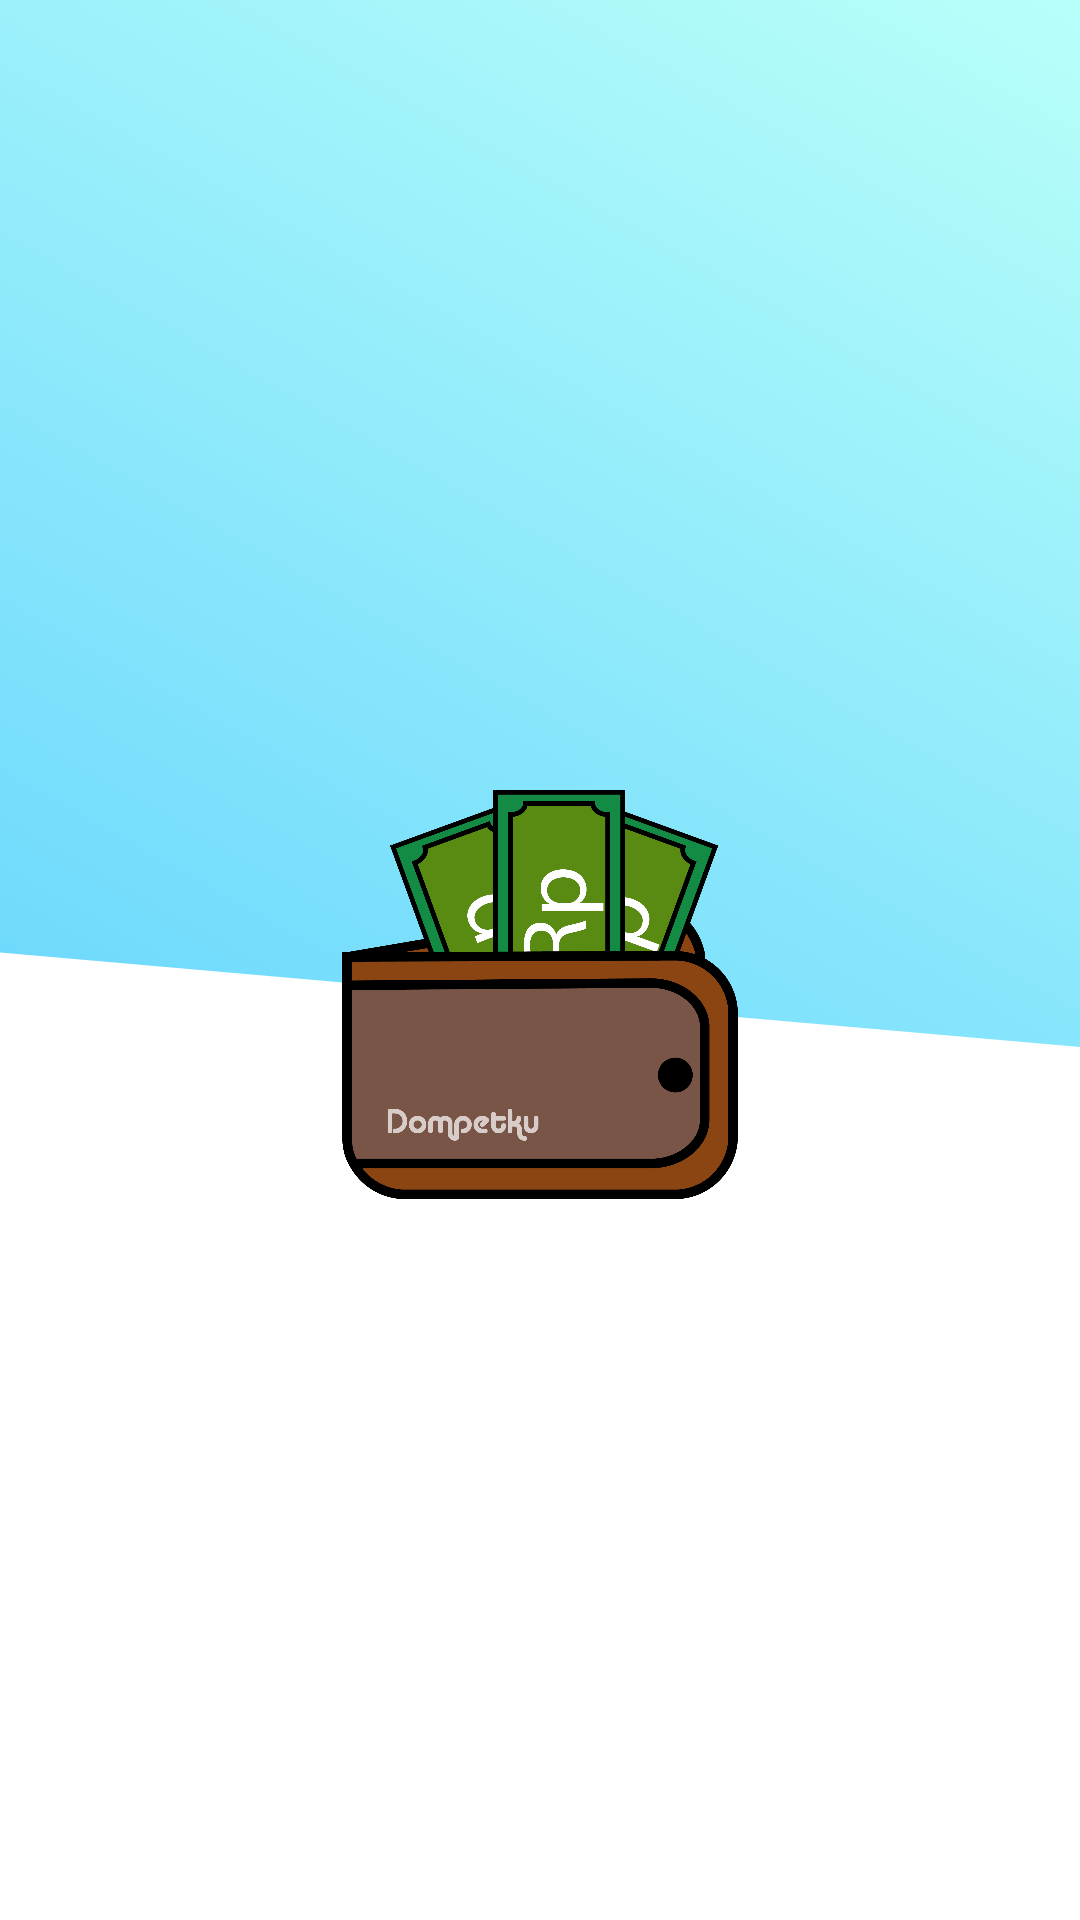

This screen was rendered from an Android layout file. Write that file and the resources it references.
<!-- AndroidManifest.xml: application theme Theme.DompetKu -->
<!-- res/layout/activity_splash_screen.xml -->
<?xml version="1.0" encoding="utf-8"?>
<LinearLayout xmlns:android="http://schemas.android.com/apk/res/android"
    xmlns:tools="http://schemas.android.com/tools"
    android:layout_width="match_parent"
    android:layout_height="match_parent"
    tools:context=".SplashScreen"
    android:orientation="vertical"
    android:background="@drawable/splash_bg">
    
    <ImageView
        android:layout_width="132dp"
        android:layout_height="137dp"
        android:layout_gravity="center"
        android:layout_marginTop="263dp"
        android:src="@drawable/dompetku"/>

</LinearLayout>
<!-- resources referenced by this layout -->
<resources>
  <!-- drawable dompetku: png bitmap (drawable-v24, 92274 bytes) -->
  <!-- drawable splash_bg (drawable) -->
  <?xml version="1.0" encoding="utf-8"?>
  <layer-list xmlns:android="http://schemas.android.com/apk/res/android">
  
      <item android:drawable="@drawable/splash_material"/>
  
      <item>
          <rotate android:fromDegrees="-85.0"
              android:pivotX="69.99999%"
              android:pivotY="70.0%">
              <shape
                  android:shape="rectangle">
                  <solid android:color="@color/white"></solid>
              </shape>
          </rotate>
      </item>
  
  </layer-list>
  <style name="Theme.DompetKu" parent="Theme.MaterialComponents.DayNight.NoActionBar">
          
          <item name="colorPrimary">@color/winter_light</item>
          <item name="colorPrimaryVariant">@color/winter_light</item>
          <item name="colorOnPrimary">@color/white</item>
          
          <item name="colorSecondary">@color/teal_200</item>
          <item name="colorSecondaryVariant">@color/teal_700</item>
          <item name="colorOnSecondary">@color/black</item>
          
          <item name="android:statusBarColor">?attr/colorPrimaryVariant</item>
          
  
      </style>
  <!-- drawable splash_material (drawable) -->
  <?xml version="1.0" encoding="utf-8"?>
  <selector xmlns:android="http://schemas.android.com/apk/res/android">
      <item>
          <shape>
              <gradient
                  android:startColor="@color/winter_light"
                  android:endColor="@color/winter_dark"
                  android:angle="45.0"
                  android:type="linear">
              </gradient>
          </shape>
      </item>
  </selector>
  <color name="white">#FFFFFFFF</color>
  <color name="winter_light">#42C2FF</color>
  <color name="teal_200">#FF03DAC5</color>
  <color name="teal_700">#FF018786</color>
  <color name="black">#FF000000</color>
  <color name="winter_dark">#B8FFF9</color>
</resources>
